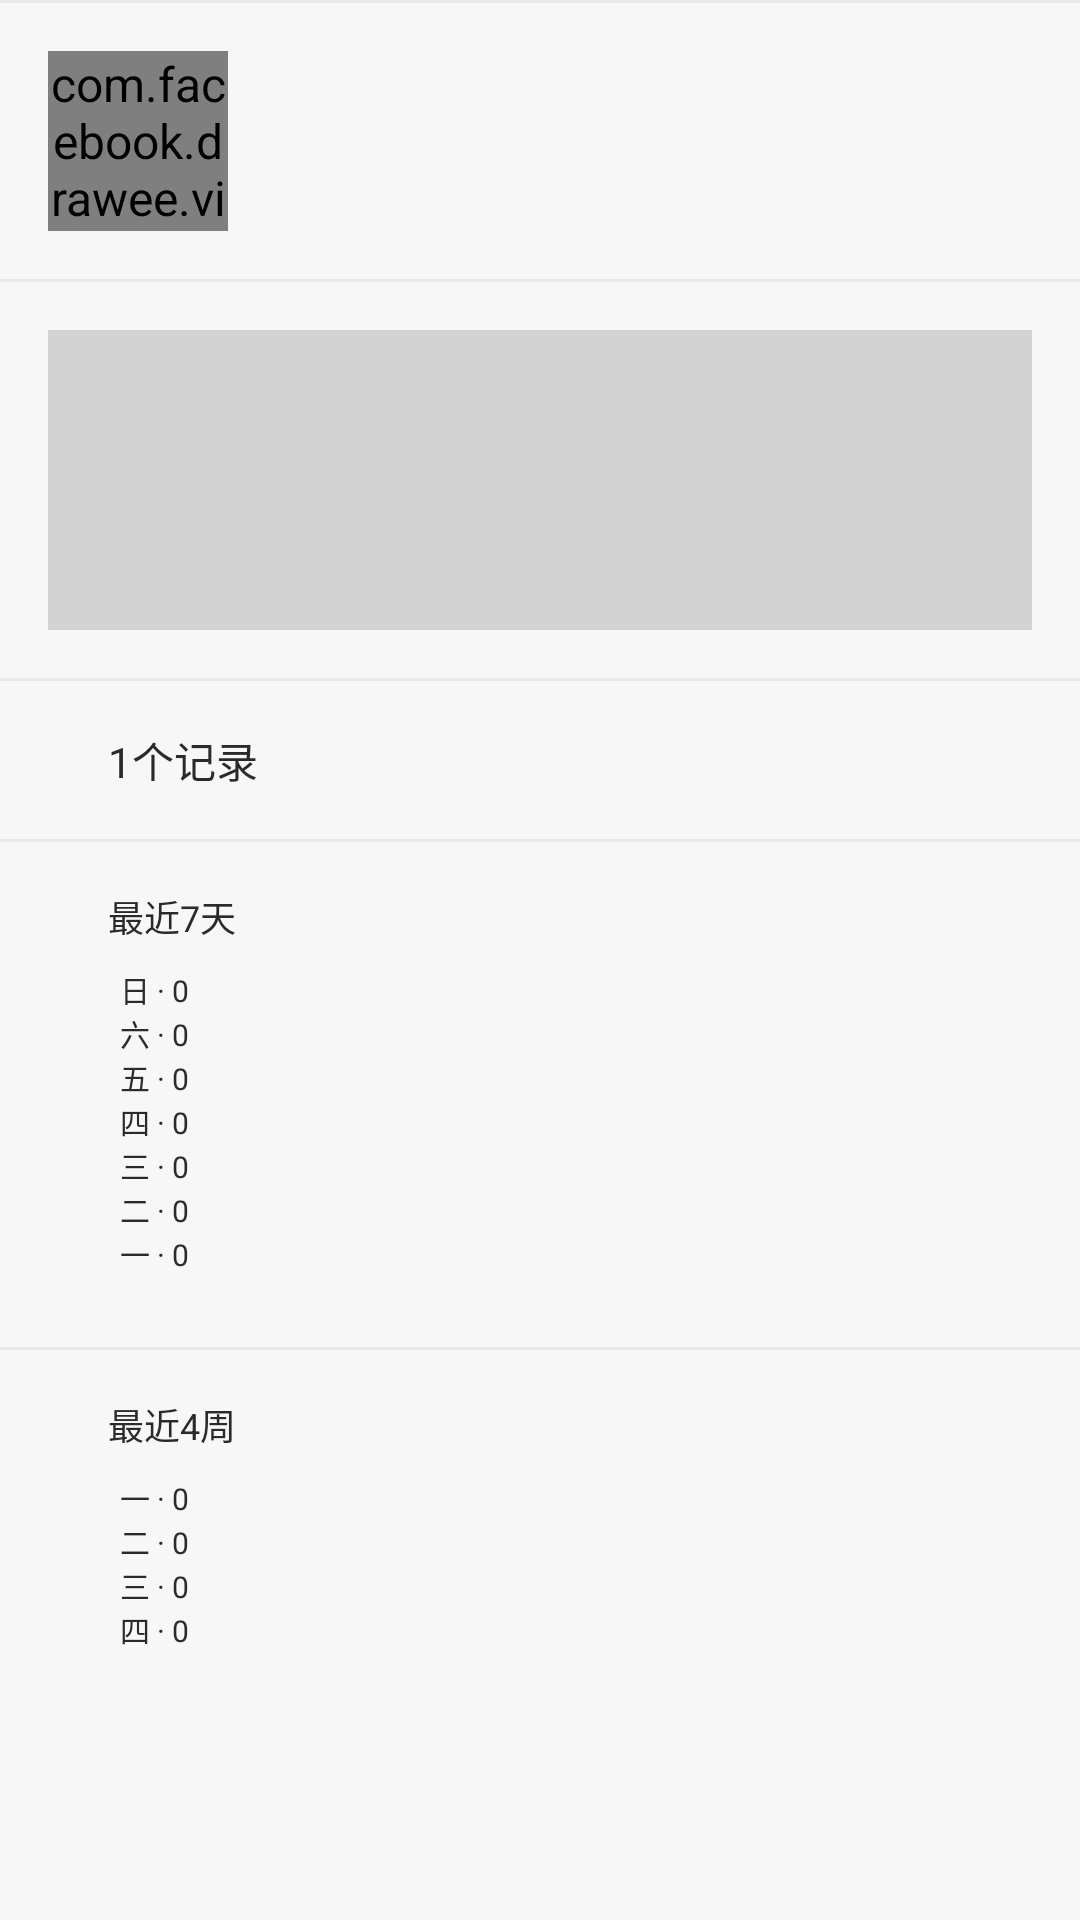

Reconstruct the res/layout file that produces this screen, plus the resources it refers to.
<!-- AndroidManifest.xml: application theme AppTheme -->
<!-- res/layout/activity_profile.xml -->
<?xml version="1.0" encoding="utf-8"?>
<layout xmlns:android="http://schemas.android.com/apk/res/android"
    xmlns:app="http://schemas.android.com/apk/res-auto"
    xmlns:fresco="http://schemas.android.com/apk/res-auto">

    <data>

        <variable
            name="viewModel"
            type="com.tao.note.ui.profile.ProfileViewModel" />

    </data>

    <LinearLayout
        android:layout_width="match_parent"
        android:layout_height="wrap_content"
        android:orientation="vertical">

        <com.google.android.material.appbar.AppBarLayout
            android:layout_width="match_parent"
            android:layout_height="wrap_content"
            android:theme="@style/AppTheme.AppBarOverlay">

            <androidx.appcompat.widget.Toolbar
                android:id="@+id/toolbar"
                android:layout_width="match_parent"
                android:layout_height="?attr/actionBarSize"
                android:background="?attr/colorPrimary"
                app:popupTheme="@style/AppTheme.PopupOverlay"
                app:title="@string/profile" />

            <View
                android:layout_width="match_parent"
                android:layout_height="1dp"
                android:background="@color/split_line_grey" />

        </com.google.android.material.appbar.AppBarLayout>

        <ScrollView
            android:layout_width="match_parent"
            android:layout_height="match_parent">

            <LinearLayout
                android:layout_width="match_parent"
                android:layout_height="wrap_content"
                android:orientation="vertical">

                <LinearLayout
                    android:id="@+id/account_detail_form"
                    android:layout_width="match_parent"
                    android:layout_height="wrap_content"
                    android:background="?android:attr/selectableItemBackground"
                    android:clickable="true"
                    android:focusable="true"
                    android:onClick="@{()->viewModel.onAccountDetailClick()}"
                    android:orientation="horizontal"
                    android:padding="@dimen/padding_medium">

                    <com.facebook.drawee.view.SimpleDraweeView
                        android:id="@+id/iv_profile_pic"
                        android:layout_width="60dp"
                        android:layout_height="60dp"
                        android:layout_gravity="center_vertical"
                        app:imageUrl="@{viewModel.avatarUrl}"
                        fresco:actualImageScaleType="focusCrop"
                        fresco:backgroundImage="@android:color/holo_blue_light"
                        fresco:placeholderImage="@drawable/ic_avatar_white"
                        fresco:placeholderImageScaleType="fitCenter"
                        fresco:roundAsCircle="true" />

                    <TextView
                        android:layout_width="wrap_content"
                        android:layout_height="wrap_content"
                        android:layout_gravity="center_vertical"
                        android:layout_marginStart="@dimen/margin_tiny"
                        android:text="@{viewModel.userName}"
                        android:textSize="@dimen/text_size_huge" />

                </LinearLayout>

                <View
                    android:layout_width="match_parent"
                    android:layout_height="1dp"
                    android:background="@color/split_line_grey" />

                <LinearLayout
                    android:id="@+id/record_graph_form"
                    android:layout_width="match_parent"
                    android:layout_height="wrap_content"
                    android:orientation="horizontal"
                    android:padding="@dimen/padding_medium">

                    <ImageView
                        android:layout_width="match_parent"
                        android:layout_height="100dp"
                        android:background="@color/LightGrey"
                        android:text="记录" />

                </LinearLayout>

                <View
                    android:layout_width="match_parent"
                    android:layout_height="1dp"
                    android:background="@color/split_line_grey" />

                <LinearLayout
                    android:id="@+id/record_summary_form"
                    android:layout_width="match_parent"
                    android:layout_height="wrap_content"
                    android:orientation="horizontal"
                    android:padding="@dimen/padding_medium">

                    <TextView
                        android:layout_width="wrap_content"
                        android:layout_height="wrap_content"
                        android:layout_gravity="center_vertical"
                        android:layout_marginStart="@dimen/margin_tiny"
                        android:text="1个记录"
                        android:textSize="@dimen/text_size_medium" />

                </LinearLayout>

                <View
                    android:layout_width="match_parent"
                    android:layout_height="1dp"
                    android:background="@color/split_line_grey" />

                <LinearLayout
                    android:id="@+id/record_week_form"
                    android:layout_width="match_parent"
                    android:layout_height="wrap_content"
                    android:orientation="vertical"
                    android:padding="@dimen/padding_medium">

                    <TextView
                        android:layout_width="wrap_content"
                        android:layout_height="wrap_content"
                        android:layout_gravity="center_vertical"
                        android:layout_marginStart="@dimen/margin_tiny"
                        android:text="最近7天"
                        android:textSize="@dimen/text_size_small" />

                    <LinearLayout
                        android:layout_width="match_parent"
                        android:layout_height="wrap_content"
                        android:orientation="vertical"
                        android:padding="@dimen/padding_small">

                        <TextView
                            android:layout_width="match_parent"
                            android:layout_height="wrap_content"
                            android:paddingStart="@dimen/padding_medium"
                            android:text="日 · 0"
                            android:textSize="@dimen/text_size_mini" />

                        <TextView
                            android:layout_width="match_parent"
                            android:layout_height="wrap_content"
                            android:paddingStart="@dimen/padding_medium"
                            android:text="六 · 0"
                            android:textSize="@dimen/text_size_mini" />

                        <TextView
                            android:layout_width="match_parent"
                            android:layout_height="wrap_content"
                            android:paddingStart="@dimen/padding_medium"
                            android:text="五 · 0"
                            android:textSize="@dimen/text_size_mini" />

                        <TextView
                            android:layout_width="match_parent"
                            android:layout_height="wrap_content"
                            android:paddingStart="@dimen/padding_medium"
                            android:text="四 · 0"
                            android:textSize="@dimen/text_size_mini" />

                        <TextView
                            android:layout_width="match_parent"
                            android:layout_height="wrap_content"
                            android:paddingStart="@dimen/padding_medium"
                            android:text="三 · 0"
                            android:textSize="@dimen/text_size_mini" />

                        <TextView
                            android:layout_width="match_parent"
                            android:layout_height="wrap_content"
                            android:paddingStart="@dimen/padding_medium"
                            android:text="二 · 0"
                            android:textSize="@dimen/text_size_mini" />

                        <TextView
                            android:layout_width="match_parent"
                            android:layout_height="wrap_content"
                            android:paddingStart="@dimen/padding_medium"
                            android:text="一 · 0"
                            android:textSize="@dimen/text_size_mini" />
                    </LinearLayout>

                </LinearLayout>

                <View
                    android:layout_width="match_parent"
                    android:layout_height="1dp"
                    android:background="@color/split_line_grey" />

                <LinearLayout
                    android:id="@+id/record_weeks_form"
                    android:layout_width="match_parent"
                    android:layout_height="wrap_content"
                    android:orientation="vertical"
                    android:padding="@dimen/padding_medium">

                    <TextView
                        android:layout_width="wrap_content"
                        android:layout_height="wrap_content"
                        android:layout_gravity="center_vertical"
                        android:layout_marginStart="@dimen/margin_tiny"
                        android:text="最近4周"
                        android:textSize="@dimen/text_size_small" />

                    <LinearLayout
                        android:layout_width="match_parent"
                        android:layout_height="wrap_content"
                        android:orientation="vertical"
                        android:padding="@dimen/padding_small">

                        <TextView
                            android:layout_width="match_parent"
                            android:layout_height="wrap_content"
                            android:paddingStart="@dimen/padding_medium"
                            android:text="一 · 0"
                            android:textSize="@dimen/text_size_mini" />

                        <TextView
                            android:layout_width="match_parent"
                            android:layout_height="wrap_content"
                            android:paddingStart="@dimen/padding_medium"
                            android:text="二 · 0"
                            android:textSize="@dimen/text_size_mini" />

                        <TextView
                            android:layout_width="match_parent"
                            android:layout_height="wrap_content"
                            android:paddingStart="@dimen/padding_medium"
                            android:text="三 · 0"
                            android:textSize="@dimen/text_size_mini" />

                        <TextView
                            android:layout_width="match_parent"
                            android:layout_height="wrap_content"
                            android:paddingStart="@dimen/padding_medium"
                            android:text="四 · 0"
                            android:textSize="@dimen/text_size_mini" />
                    </LinearLayout>

                </LinearLayout>

            </LinearLayout>

        </ScrollView>

    </LinearLayout>

</layout>
<!-- resources referenced by this layout -->
<resources>
  <color name="LightGrey">#D3D3D3</color>
  <color name="split_line_grey">#e9e9e9</color>
  <dimen name="margin_tiny">20dp</dimen>
  <dimen name="padding_medium">16dp</dimen>
  <dimen name="padding_small">8dp</dimen>
  <dimen name="text_size_huge">18sp</dimen>
  <dimen name="text_size_medium">14sp</dimen>
  <dimen name="text_size_mini">10sp</dimen>
  <dimen name="text_size_small">12sp</dimen>
  <string name="profile">档案</string>
  <style name="AppTheme.AppBarOverlay" parent="ThemeOverlay.AppCompat.Dark.ActionBar" />
  <style name="AppTheme.PopupOverlay" parent="ThemeOverlay.AppCompat.Light" />
  <style name="AppTheme" parent="MaterialDrawerTheme.Light">
          
          <item name="android:windowContentOverlay">@null</item>
          <item name="colorPrimary">@color/colorPrimary</item>
          <item name="colorPrimaryDark">@color/colorPrimaryDark</item>
          <item name="colorAccent">@color/colorAccent</item>
          <item name="android:textColorPrimary">@color/black_effective</item>
          <item name="android:textColor">@color/black_effective</item>
          <item name="android:windowBackground">@color/bg_color</item>
          <item name="android:textAllCaps">false</item>
          <item name="android:textSize">16sp</item>
          <item name="android:typeface">sans</item>
          <item name="drawerArrowStyle">@style/MaterialDrawer.DrawerArrowStyle</item>
      </style>
  <color name="colorPrimary">#1296db</color>
  <color name="colorPrimaryDark">#303F9F</color>
  <color name="colorAccent">#D81B60</color>
  <color name="black_effective">#2a2a2a</color>
  <color name="bg_color">#f7f7f7</color>
  <style name="MaterialDrawer.DrawerArrowStyle" parent="Widget.AppCompat.DrawerArrowToggle">
          <item name="spinBars">false</item>
          <item name="color">@color/white</item>
      </style>
  <color name="white">#ffffff</color>
</resources>
